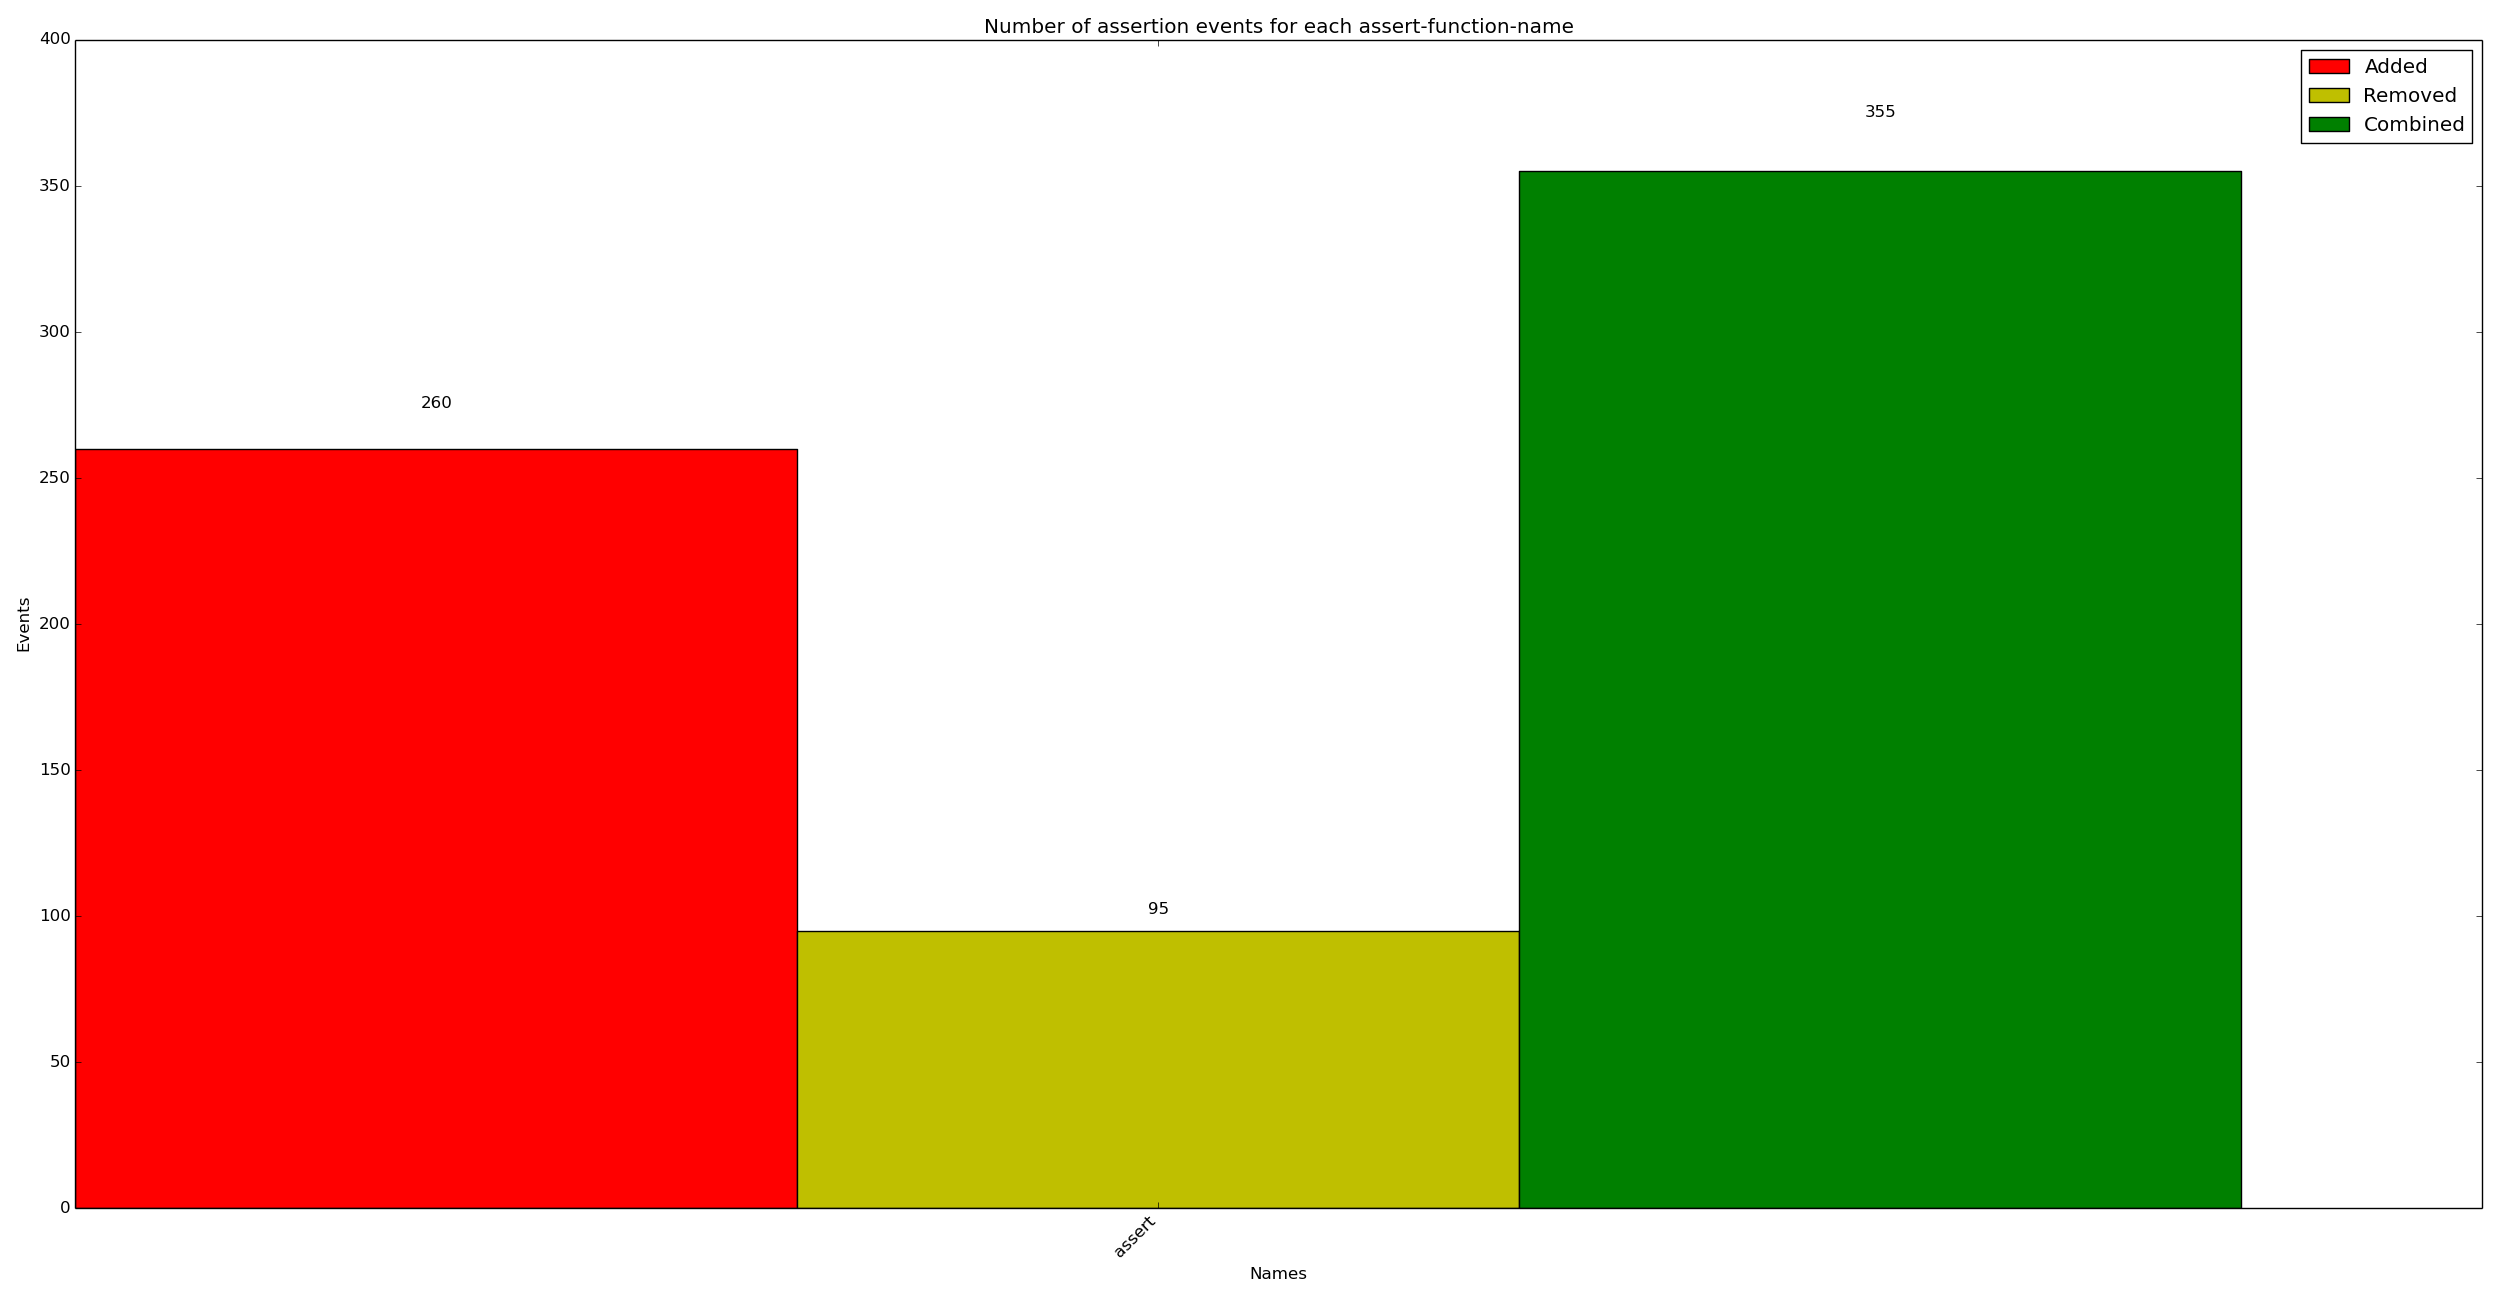

The file beside this chart, header and first rows:
x_val, y_added, y_removed, y_combined
assert, 260, 95, 355
